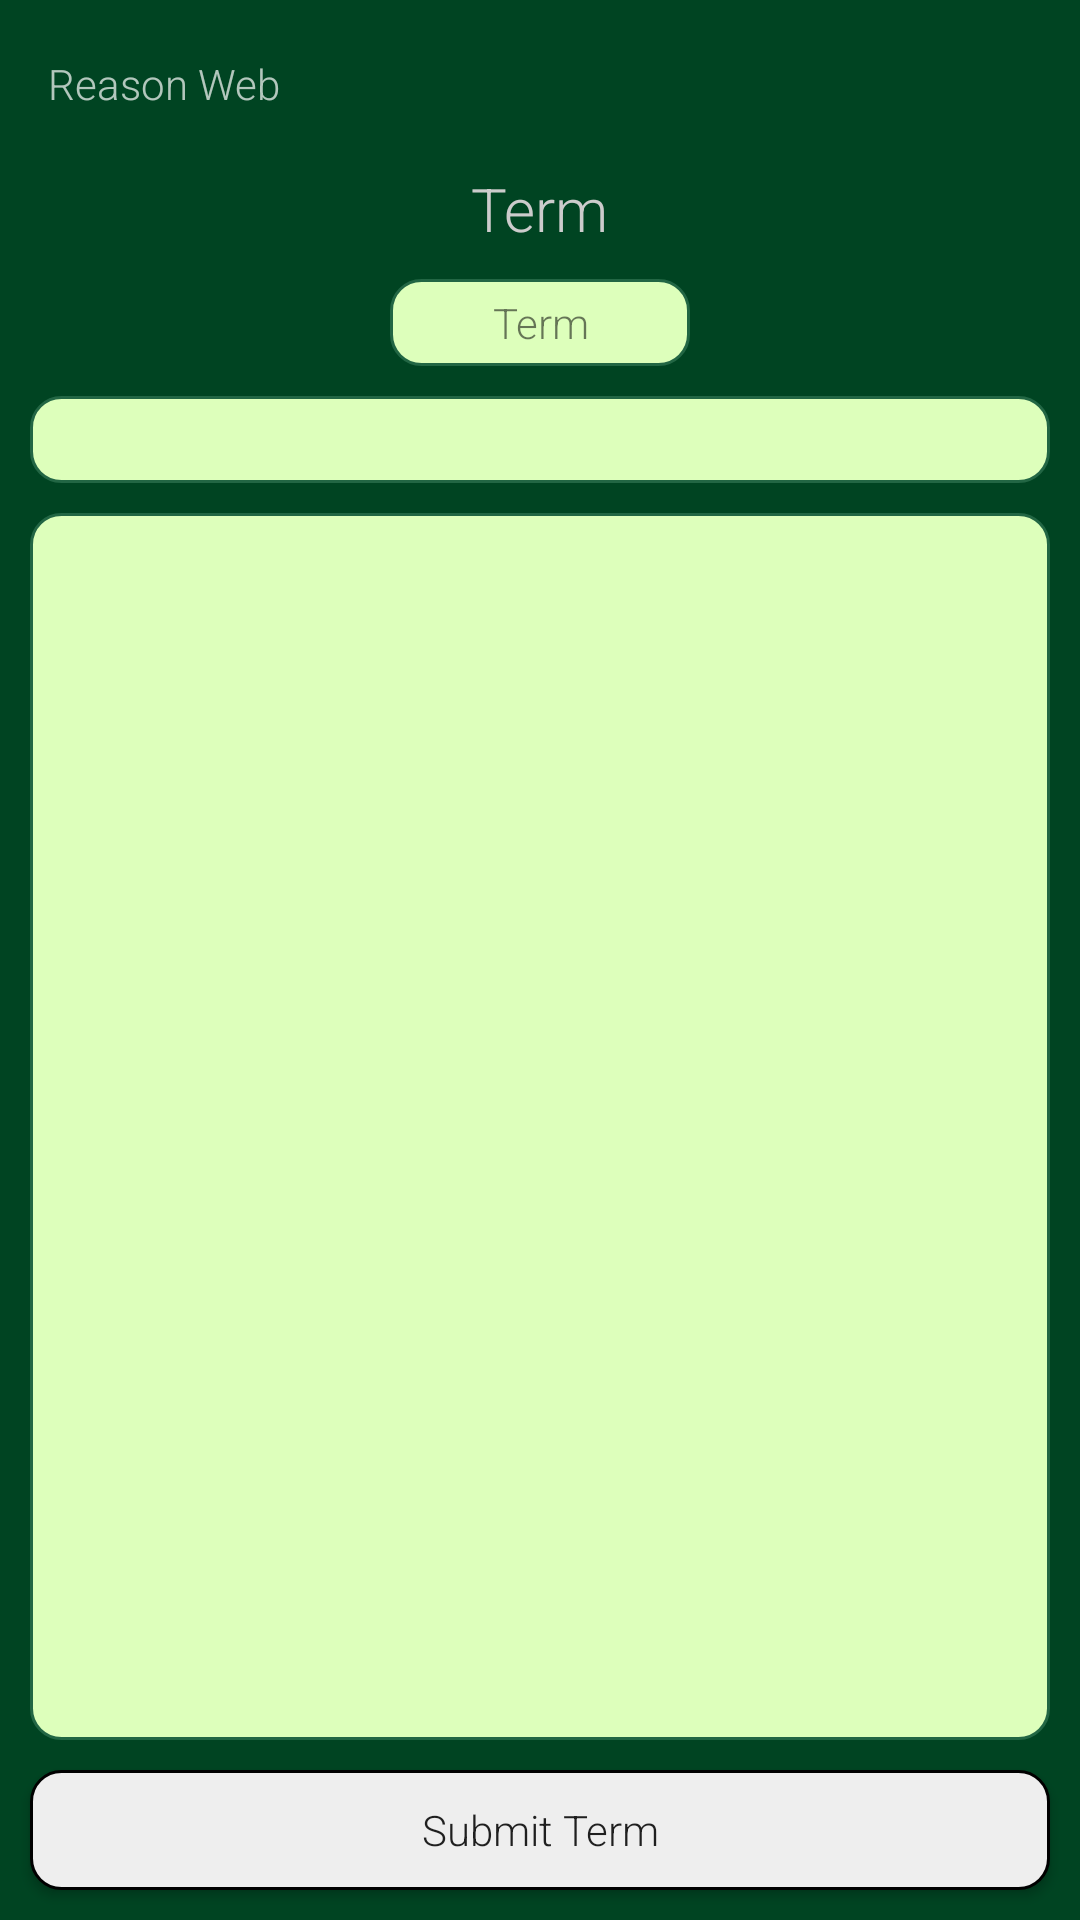

The Android layout XML behind this screen, and the referenced resources:
<!-- AndroidManifest.xml: application theme AppTheme -->
<!-- res/layout/activity_view_term.xml -->
<?xml version="1.0" encoding="utf-8"?>
<RelativeLayout xmlns:android="http://schemas.android.com/apk/res/android"
    xmlns:app="http://schemas.android.com/apk/res-auto"
    android:orientation="vertical"
    android:layout_width="match_parent"
    android:layout_height="match_parent"
    android:background="@color/dark_green">

    <android.support.v7.widget.Toolbar
        android:id="@+id/toolbar"
        android:layout_width="match_parent"
        android:layout_height="wrap_content"
        android:orientation="vertical"
        app:title="@string/main_title"
        app:subtitleTextAppearance="@color/header"
        app:titleTextAppearance="@color/header"
        app:theme="@style/ThemeOverlay.AppCompat.Dark.ActionBar"
        app:popupTheme="@style/ThemeOverlay.AppCompat.Light">

    </android.support.v7.widget.Toolbar>

    <TextView
        android:layout_width="wrap_content"
        android:layout_height="wrap_content"
        android:layout_centerHorizontal="true"
        android:id="@+id/term_title"
        android:text="Term"
        android:textSize="20sp"
        android:textColor="@color/header"
        android:layout_below="@+id/toolbar" />

    <TextView
        android:layout_width="wrap_content"
        android:minWidth="100dp"
        android:gravity="center"
        android:layout_centerHorizontal="true"
        android:layout_height="wrap_content"
        android:layout_margin="10dp"
        android:id="@+id/term_text"
        android:text="Term"
        android:background="@drawable/rounded_green"
        android:layout_below="@+id/term_title"
        android:padding="5dp"/>

    <TextView
        android:layout_width="match_parent"
        android:layout_height="wrap_content"
        android:gravity="center"
        android:layout_marginBottom="10dp"
        android:layout_marginStart="10dp"
        android:layout_marginEnd="10dp"
        android:layout_marginRight="10dp"
        android:layout_marginLeft="10dp"
        android:id="@+id/term_type"
        android:background="@drawable/rounded_green"
        android:layout_below="@+id/term_text"
        android:padding="5dp"/>

    <TextView
        android:layout_width="match_parent"
        android:layout_height="wrap_content"
        android:minHeight="60dp"
        android:layout_marginStart="10dp"
        android:layout_marginEnd="10dp"
        android:layout_marginRight="10dp"
        android:layout_marginLeft="10dp"
        android:id="@+id/definition_text"
        android:background="@drawable/rounded_green"
        android:layout_below="@+id/term_type"
        android:layout_above="@+id/submit_term"
        android:padding="5dp"/>

    <Button
        android:layout_width="match_parent"
        android:layout_height="40dp"
        android:layout_margin="10dp"
        android:text="@string/submit_term"
        android:id="@+id/submit_term"
        android:layout_alignParentBottom="true"
        android:textSize="14sp"
        android:background="@drawable/rounded_white"/>

</RelativeLayout>
<!-- resources referenced by this layout -->
<resources>
  <color name="dark_green">#FF004422</color>
  <color name="header">#FFCCCCCC</color>
  <!-- drawable rounded_green (drawable) -->
  <?xml version="1.0" encoding="utf-8"?>
  <shape xmlns:android="http://schemas.android.com/apk/res/android"
      android:shape="rectangle" >
      <corners android:radius="10dp" />
      <stroke android:color="@color/green" />
      <stroke android:width="1dp" />
      <solid android:color="@color/light_green"/>
  </shape>
  <!-- drawable rounded_white (drawable) -->
  <?xml version="1.0" encoding="utf-8"?>
  <shape xmlns:android="http://schemas.android.com/apk/res/android"
      android:shape="rectangle" >
      <corners android:radius="10dp" />
      <stroke android:color="@color/text_main" />
      <stroke android:width="1dp" />
      <solid android:color="#FFEEEEEE"/>
  </shape>
  <string name="main_title">Reason Web</string>
  <string name="submit_term">Submit Term</string>
  <style name="AppTheme" parent="Theme.AppCompat.Light.NoActionBar">
          <item name="android:fontFamily">sans-serif-light</item>
          <item name="android:windowNoTitle">true</item>
          <item name="windowActionBar">false</item>
          <item name="android:colorPrimaryDark">#551155</item>
          <item name="android:buttonStyle">@style/Button</item>
      </style>
  <color name="green">#FF226644</color>
  <color name="light_green">#FFDDFFBB</color>
  <color name="text_main">#FF000000</color>
  <style name="Button" parent="Widget.AppCompat.Button">
          <item name="android:textAllCaps">false</item>
      </style>
</resources>
